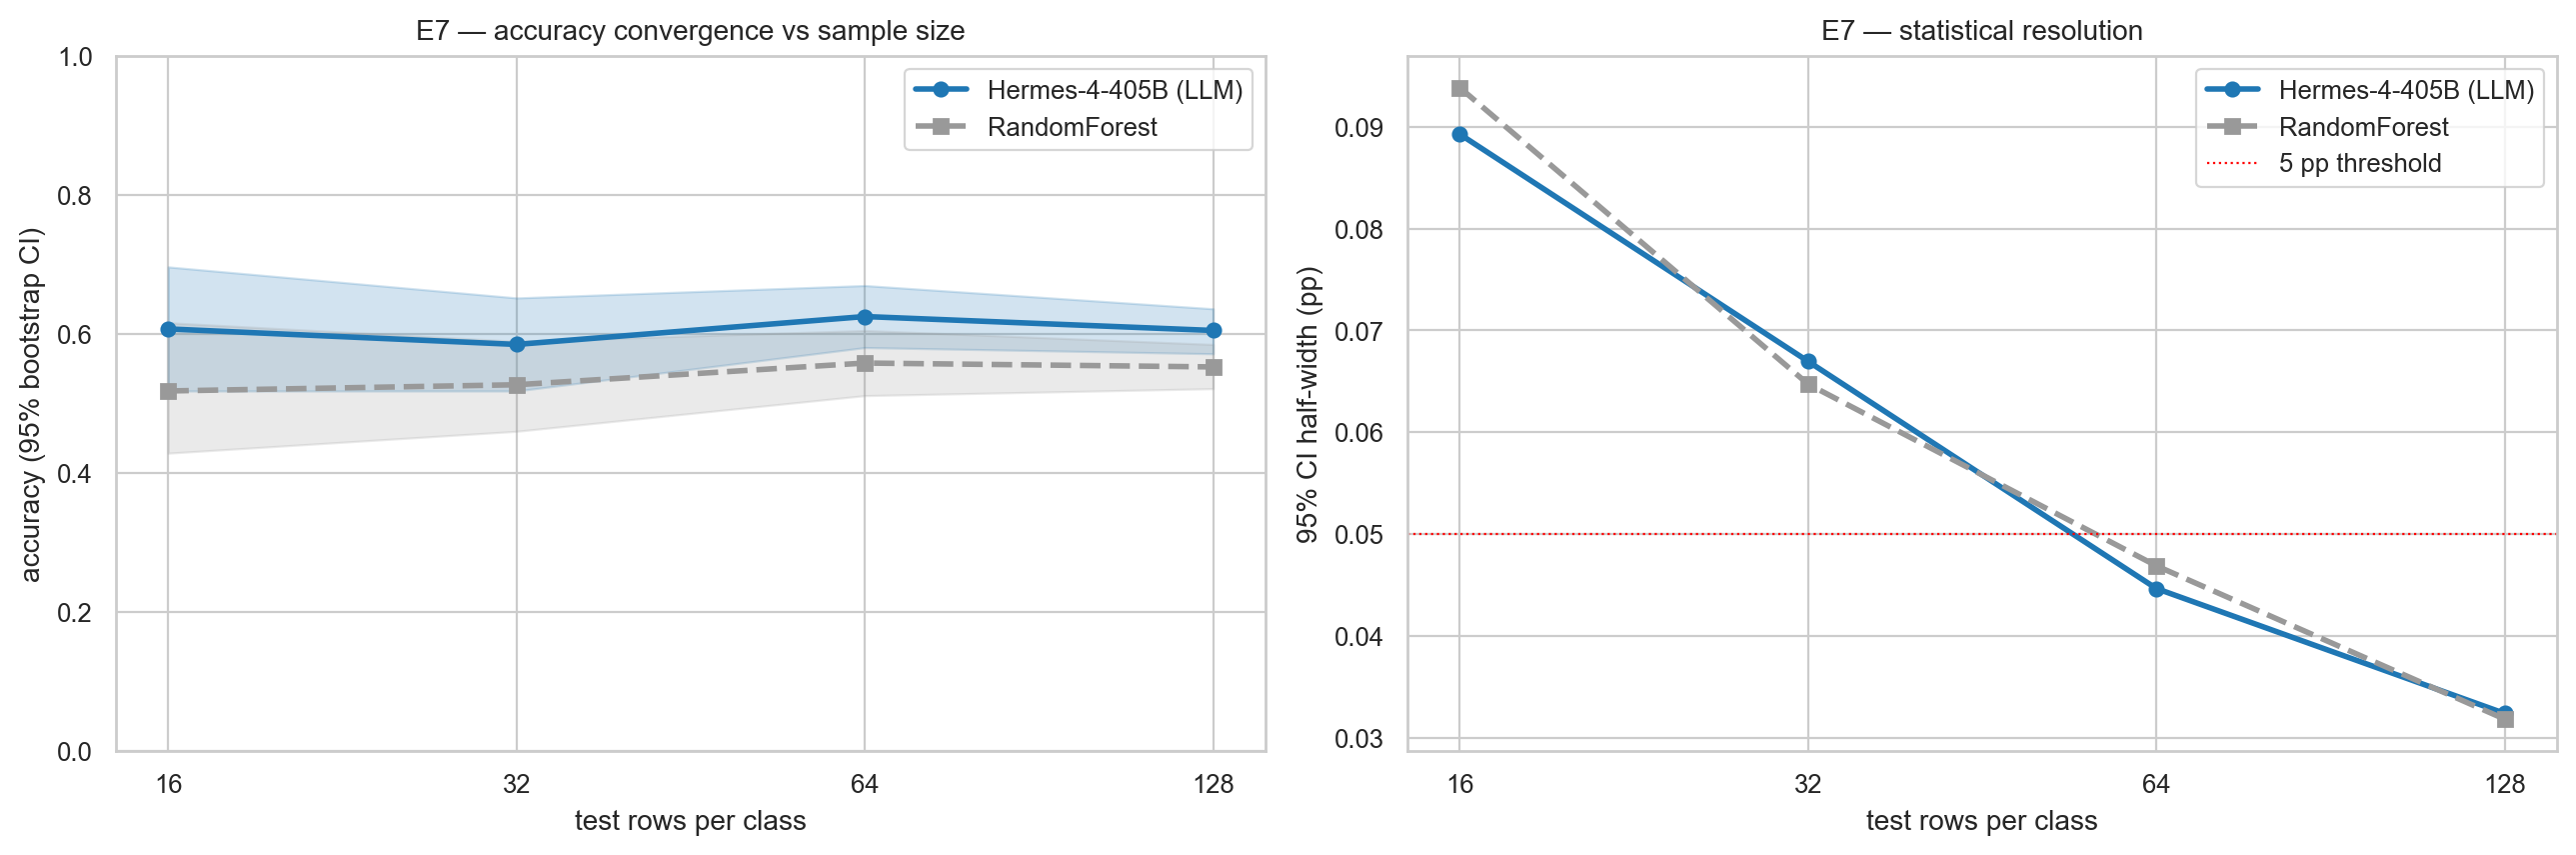

The data file committed next to this chart (first rows):
n_test_per_class, n_test_total, llm_acc, llm_lo95, llm_hi95, llm_f1, rf_acc, rf_lo95, rf_hi95, rf_f1
16, 112, 0.6071, 0.5179, 0.6964, 0.6095, 0.5179, 0.4283, 0.6161, 0.4816
32, 224, 0.5848, 0.5179, 0.6518, 0.5818, 0.5268, 0.4598, 0.5893, 0.491
64, 448, 0.625, 0.5804, 0.6696, 0.6309, 0.558, 0.5112, 0.6049, 0.535
128, 896, 0.6049, 0.5714, 0.6362, 0.6094, 0.5525, 0.5212, 0.5848, 0.5303
